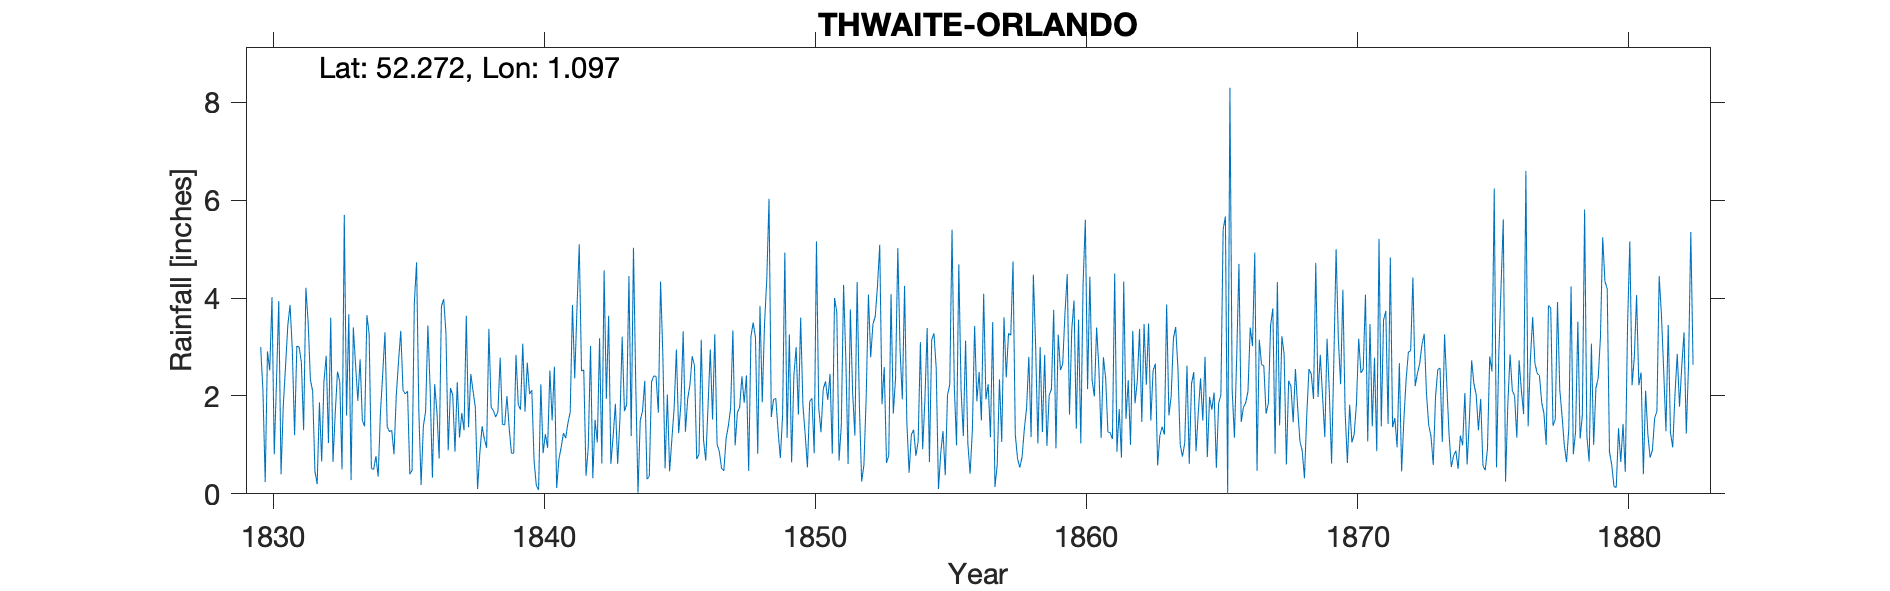

Source data for this figure (header and first rows):
THWAITE ORLANDO, , , , , , , , , , , , , , , , , , , , , , , 
Grid ref, TM114682, Long, 1.097, Lat, 52.27, Elevation, 150, ft, , , , , , , , , , , , , , , 
Station no, RR148, , , , , , , , , , , , , , , , , , , , , , 
, 1830, 1831, 1832, 1833, 1834, 1835, 1836, 1837, 1838, 1839, 1840, 1841, 1842, 1843, 1844, 1845, 1846, 1847, 1848, 1849, 1850, 1851, 1852
January, 3, 3.44, 0.46, 0.5, 3.27, 2, 1.38, 2.16, 0.1, 1.41, 2.12, 0.71, 0.37, 1.17, 1.5, 2.03, 2.62, 0.52, 0.47, 1.95, 1.81, 2.45, 4.33
February, 2.1, 3.86, 0.2, 5.7, 0.52, 2.7, 1.69, 2.02, 0.84, 2, 0.68, 0.95, 0.96, 1.84, 1.69, 0.46, 0.71, 0.47, 3.22, 1.29, 1.22, 0.82, 1.8
March, 0.24, 2.94, 1.87, 1.6, 0.5, 3.33, 3.44, 0.86, 1.38, 1.34, 0.17, 1.24, 3.02, 0.61, 2.31, 1.12, 0.81, 1.13, 3.5, 0.73, 0.54, 4, 0.25
April, 2.91, 1.2, 0.66, 3.67, 0.77, 2.12, 2.15, 2.28, 1.12, 0.83, 0.08, 1.14, 0.32, 1.52, 0.3, 1.75, 3.15, 1.39, 3.19, 1.59, 1.89, 3.71, 0.59
May, 2.52, 3.02, 2.3, 0.28, 0.35, 2.04, 0.33, 1.15, 0.94, 0.83, 2.24, 1.45, 1.51, 3.21, 0.36, 2.95, 1.1, 1.75, 0.82, 4.93, 1.95, 0.68, 1.96
June, 4.02, 3, 2.82, 3.4, 1.66, 2.1, 2.24, 1.65, 3.37, 2.84, 0.83, 1.67, 1.05, 1.69, 2.29, 1.24, 0.68, 3.34, 3.84, 1.14, 0.83, 1.41, 4.07
July, 0.81, 2.69, 1.04, 2.63, 2.44, 0.4, 1.68, 1.3, 1.77, 1.83, 1.22, 3.86, 3.18, 1.83, 2.41, 1.83, 1.79, 0.99, 1.87, 3.26, 5.16, 4.27, 2.79
August, 2.3, 1.3, 3.6, 1.9, 3.3, 0.48, 0.72, 3.64, 1.7, 1.72, 0.94, 2.36, 0.62, 4.45, 2.4, 3.32, 2.95, 1.66, 3.47, 0.64, 1.76, 2.74, 3.47
September, 3.94, 4.21, 0.65, 2.75, 1.37, 3.9, 3.83, 1.36, 1.57, 3.07, 2.52, 3.8, 4.57, 1.18, 1.66, 1.27, 1.52, 1.77, 4.37, 2.42, 1.26, 0.61, 3.62
October, 0.4, 3.51, 1.65, 1.5, 1.27, 4.73, 3.98, 2.45, 1.68, 1.68, 1.5, 5.1, 1.94, 5.03, 4.34, 1.94, 3.26, 2.4, 6.03, 3, 2.14, 3.77, 4.24
November, 1.8, 2.33, 2.5, 1.38, 1.3, 1.68, 3.29, 2.1, 2.78, 2.68, 2.6, 2.51, 3.64, 2.26, 2.84, 2.23, 1.02, 1.86, 1.57, 1.62, 2.3, 2.07, 5.09
December, 2.61, 2.1, 2.29, 3.65, 0.81, 0.18, 0.89, 1.77, 1.42, 2.04, 0.12, 2.53, 0.61, 0.02, 0.52, 2.81, 0.86, 2.42, 1.93, 3.6, 1.92, 1.19, 1.83
Total, 26.65, 33.6, 20.04, 28.96, 17.56, 25.66, 25.62, 22.74, 18.67, 22.27, 15.02, 27.32, 21.79, 24.81, 22.62, 22.95, 20.47, 19.7, 34.28, 26.17, 22.78, 27.72, 34.04
